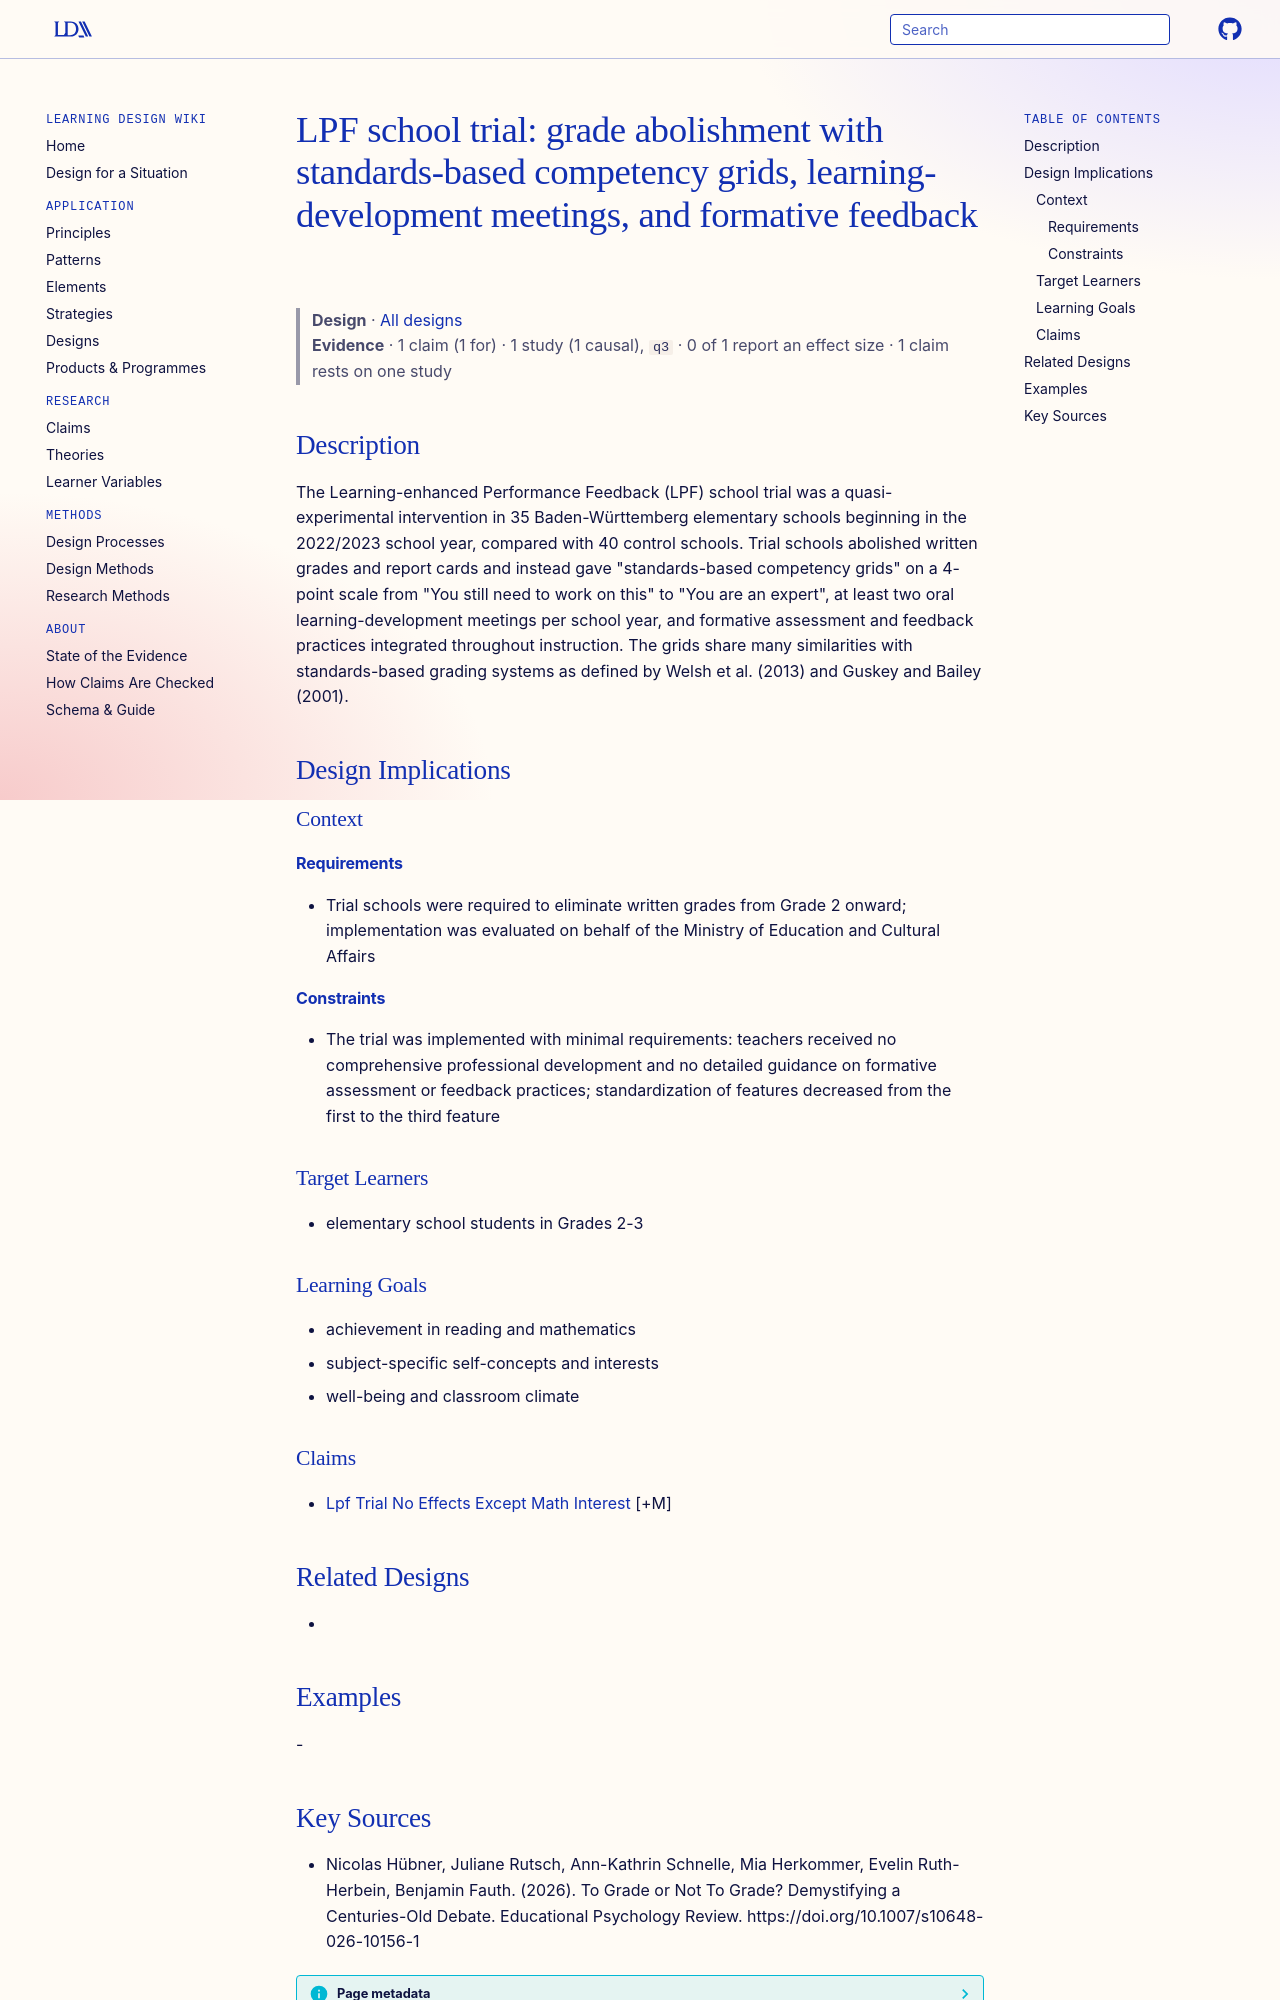

repository: Learning-Design-Alliance/learning-wiki · page: designs/lpf-school-trial-element/index.html · generator: mkdocs

---
type: design
id: lpf-school-trial-element
title: "LPF school trial: grade abolishment with standards-based competency grids, learning-development meetings, and formative feedback"
description: The Learning-enhanced Performance Feedback (LPF) school trial was a quasi-experimental intervention in 35 Baden-Württemberg elementary schools beginning in the 2022/2023 school year, compared with 40 control schools.
status: review
generated:
  by: "process:settle-candidates"
  at: 2026-10-21
sources:
  - id: nicolas-hübner-2026
    resource: "https://doi.org/10.1007/s10648-026-10156-1"
    title: "Nicolas Hübner, Juliane Rutsch, Ann-Kathrin Schnelle, Mia Herkommer, Evelin Ruth-Herbein, Benjamin Fauth. (2026). To Grade or Not To Grade? Demystifying a Centuries-Old Debate. Educational Psychology Review. https://doi.org/10.1007/s10648-026-10156-1"
    author: Nicolas Hübner, Juliane Rutsch, Ann-Kathrin Schnelle, Mia Herkommer, Evelin Ruth-Herbein, Benjamin Fauth
---

# LPF school trial: grade abolishment with standards-based competency grids, learning-development meetings, and formative feedback

> **Design** · [All designs](index.md)
> **Evidence** · 1 claim (1 for) · 1 study (1 causal), `q3` · 0 of 1 report an effect size · 1 claim rests on one study

## Description
The Learning-enhanced Performance Feedback (LPF) school trial was a quasi-experimental intervention in 35 Baden-Württemberg elementary schools beginning in the 2022/2023 school year, compared with 40 control schools. Trial schools abolished written grades and report cards and instead gave "standards-based competency grids" on a 4-point scale from "You still need to work on this" to "You are an expert", at least two oral learning-development meetings per school year, and formative assessment and feedback practices integrated throughout instruction. The grids share many similarities with standards-based grading systems as defined by Welsh et al. (2013) and Guskey and Bailey (2001).

## Design Implications

### Context
#### Requirements
- Trial schools were required to eliminate written grades from Grade 2 onward; implementation was evaluated on behalf of the Ministry of Education and Cultural Affairs
#### Constraints
- The trial was implemented with minimal requirements: teachers received no comprehensive professional development and no detailed guidance on formative assessment or feedback practices; standardization of features decreased from the first to the third feature

### Target Learners
- elementary school students in Grades 2-3

### Learning Goals
- achievement in reading and mathematics
- subject-specific self-concepts and interests
- well-being and classroom climate

### Claims
- [Lpf Trial No Effects Except Math Interest](../claims/lpf-trial-no-effects-except-math-interest.md) [+M]

## Related Designs
- 

## Examples
-
